pico-8 play session: no input (idle), after a click and taps of 🅾, ❎, 🅾+❎, 🅾 in the second before t = 0

[t = 1 s] idle ~1s (no d-pad/buttons)
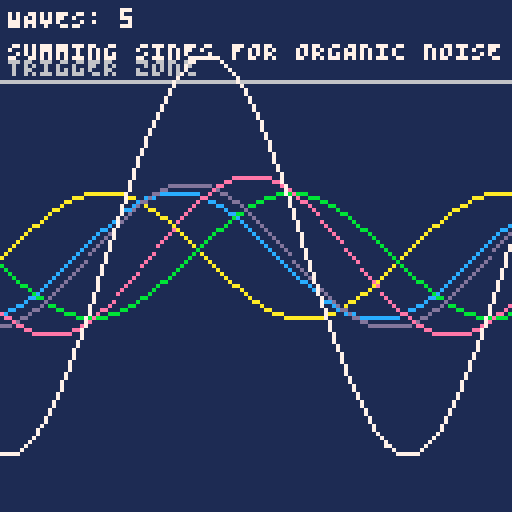
[t = 2 s] idle ~2s (no d-pad/buttons)
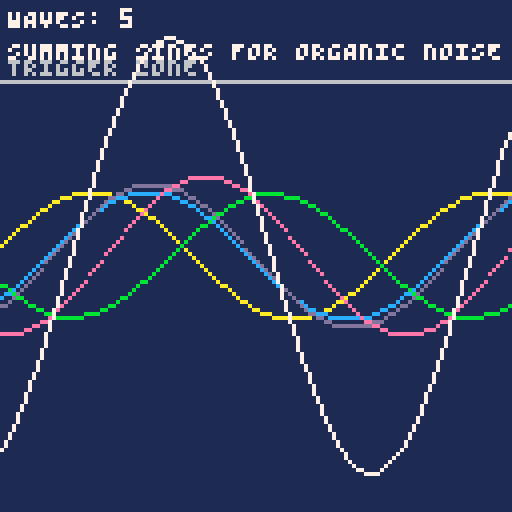
[t = 4 s] idle ~4s (no d-pad/buttons)
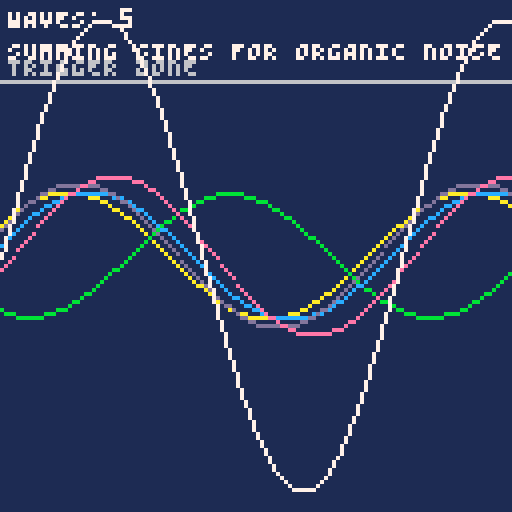
[t = 6 s] idle ~6s (no d-pad/buttons)
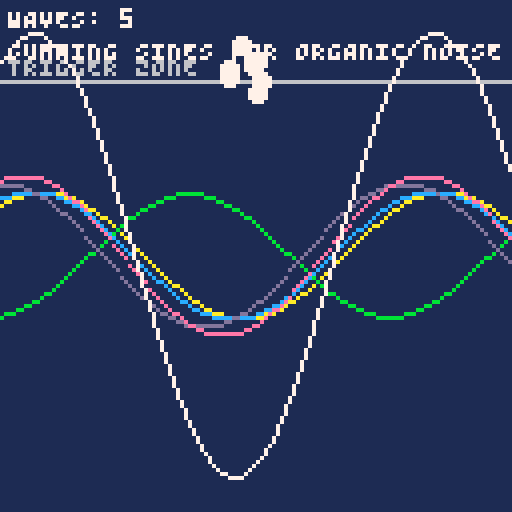
[t = 8 s] idle ~8s (no d-pad/buttons)
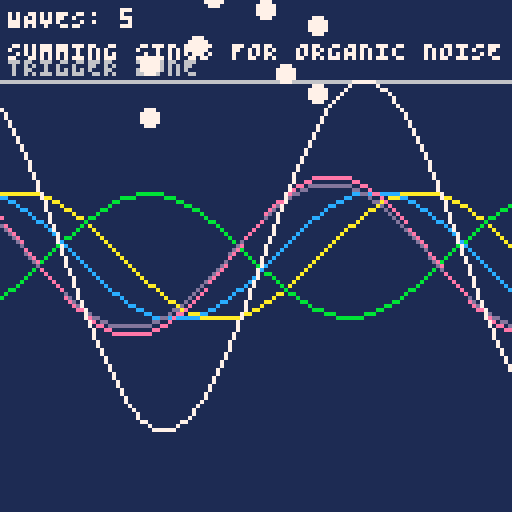

pico-8 cartridge
version 42
__lua__
-- Organic Wave Generator
-- Demonstrates summing sine waves for random-like fluctuation

-- Configuration
local num_waves = 5
local base_speed = 0.03
local threshold = 2.2 -- Trigger event when sum > this value
local waves = {}
local particles = {}

function _init()
  -- Initialize waves with random phases and prime-based frequencies
  for i = 1, num_waves do
    add(waves, {
      freq = (i * 0.7) + 0.3, -- Non-integer multipliers prevent looping
      phase = rnd(1),         -- Random start position (0 to 1 in PICO-8 sin)
      amp = 0.5 + rnd(0.5),   -- Random amplitude contribution
      col = i + 1             -- Color for visualization
    })
  end
end

function _update()
  -- Update particles (visual effect for triggers)
  for p in all(particles) do
    p.x += p.dx
    p.y += p.dy
    p.life -= 1
  end
  -- Remove dead particles
  if #particles > 0 and particles[1].life <= 0 then
    del(particles, particles[1])
  end

  -- Calculate current wave value
  local t = time()
  local sum_val = 0

  for w in all(waves) do
    -- PICO-8 sin() takes 0..1 as a full circle
    local val = sin((t * base_speed * w.freq) + w.phase)
    sum_val += val * w.amp
  end

  -- Normalize roughly to -2..2 range depending on amp sum
  -- Trigger event if wave peaks high enough and we don't have too many particles
  if sum_val > threshold and #particles < 20 then
    add(particles, {
      x = 64,
      y = 64 - (sum_val * 20), -- Spawn at wave height
      dx = -1 + rnd(2),
      dy = -1 + rnd(2),
      life = 30,
      col = 7
    })
  end
end

function _draw()
  cls(1) -- Dark blue background
  local t = time()
  local center_y = 64
  local scale = 20

  -- Draw Threshold Line
  line(0, center_y - (threshold * scale), 127, center_y - (threshold * scale), 6)
  print("TRIGGER ZONE", 2, center_y - (threshold * scale) - 6, 6)

  -- 1. Draw Individual Component Waves (Faint)
  for w in all(waves) do
    for x = 0, 127 do
      local val = sin(((x * 0.01) + (t * base_speed * w.freq)) + w.phase)
      local py = center_y - (val * w.amp * scale)
      pset(x, py, w.col + 8) -- Darker colors for components
    end
  end

  -- 2. Draw The Summed "Organic" Wave (Bright)
  for x = 0, 126 do
    local sum1 = 0
    local sum2 = 0

    -- Calculate sum for current pixel and next pixel (for line)
    for w in all(waves) do
      local t1 = (x * 0.01) + (t * base_speed * w.freq)
      local t2 = ((x + 1) * 0.01) + (t * base_speed * w.freq)

      sum1 += sin(t1 + w.phase) * w.amp
      sum2 += sin(t2 + w.phase) * w.amp
    end

    local y1 = center_y - (sum1 * scale)
    local y2 = center_y - (sum2 * scale)

    line(x, y1, x + 1, y2, 7) -- Bright white line
  end

  -- 3. Draw Trigger Particles
  for p in all(particles) do
    circfill(p.x, p.y, 2, p.col)
  end

  -- Stats
  print("WAVES: " .. num_waves, 2, 2, 7)
  print("SUMMING SINES FOR ORGANIC NOISE", 2, 10, 7)
end
__gfx__
00000000000000000000000000000000000000000000000000000000000000000000000000000000000000000000000000000000000000000000000000000000
00000000000000000000000000000000000000000000000000000000000000000000000000000000000000000000000000000000000000000000000000000000
00700700000000000000000000000000000000000000000000000000000000000000000000000000000000000000000000000000000000000000000000000000
00077000000000000000000000000000000000000000000000000000000000000000000000000000000000000000000000000000000000000000000000000000
00077000000000000000000000000000000000000000000000000000000000000000000000000000000000000000000000000000000000000000000000000000
00700700000000000000000000000000000000000000000000000000000000000000000000000000000000000000000000000000000000000000000000000000
